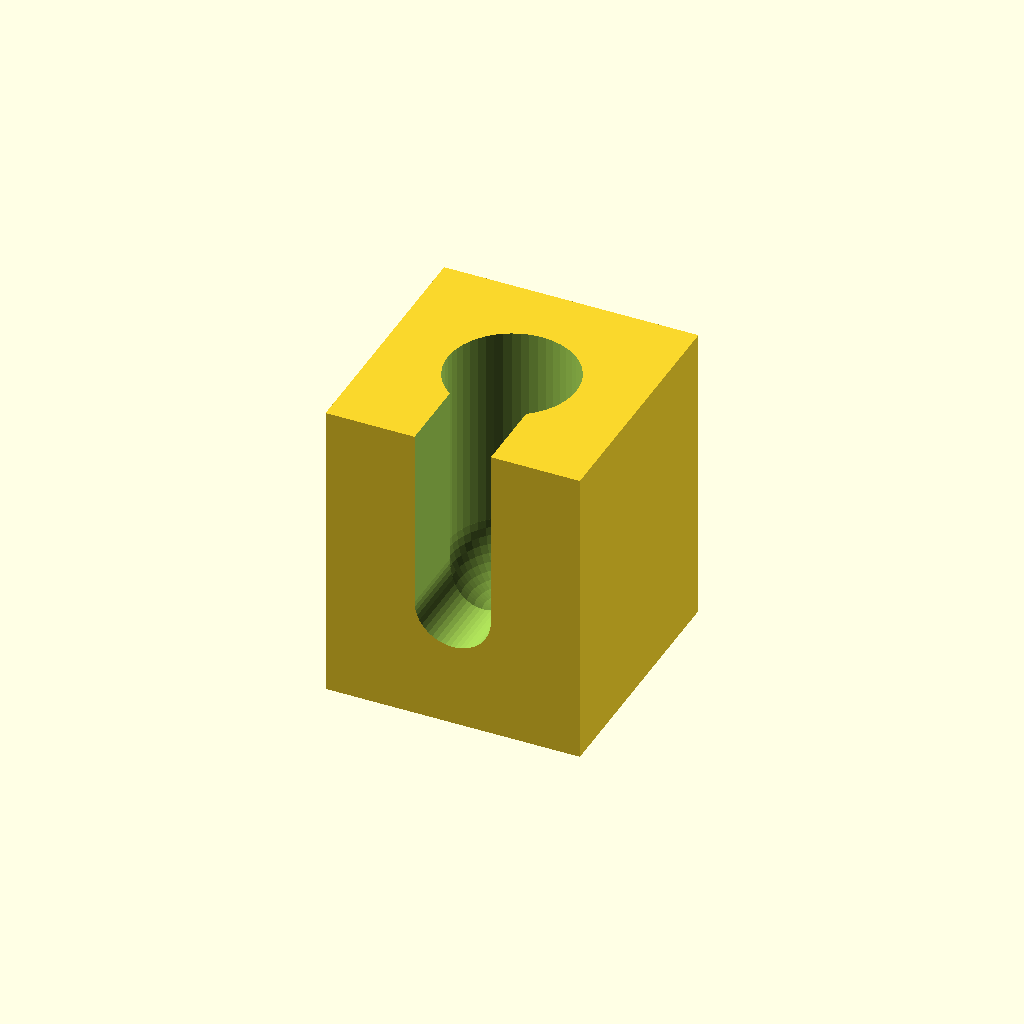
Cell 1 — every parameter at its default value.
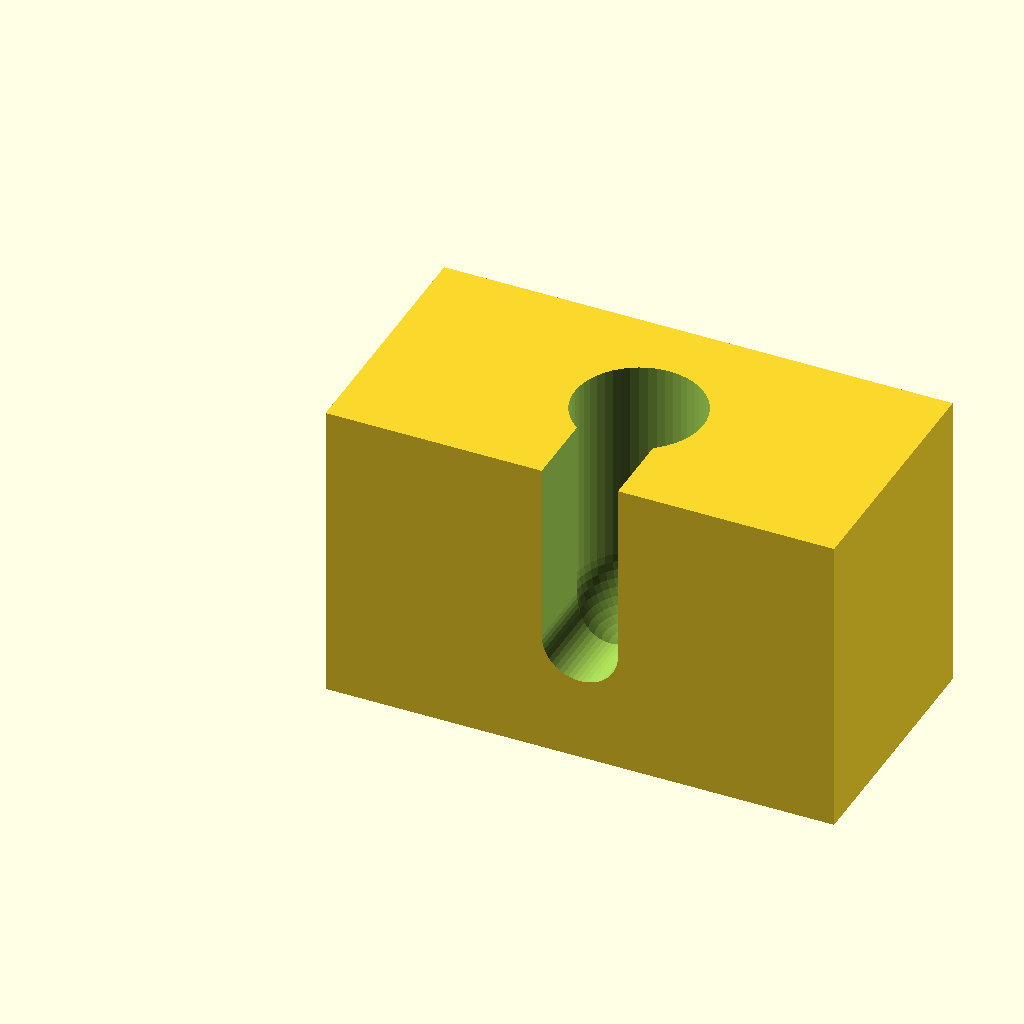
Cell 2 — laenge set to 100, the other parameters unchanged.
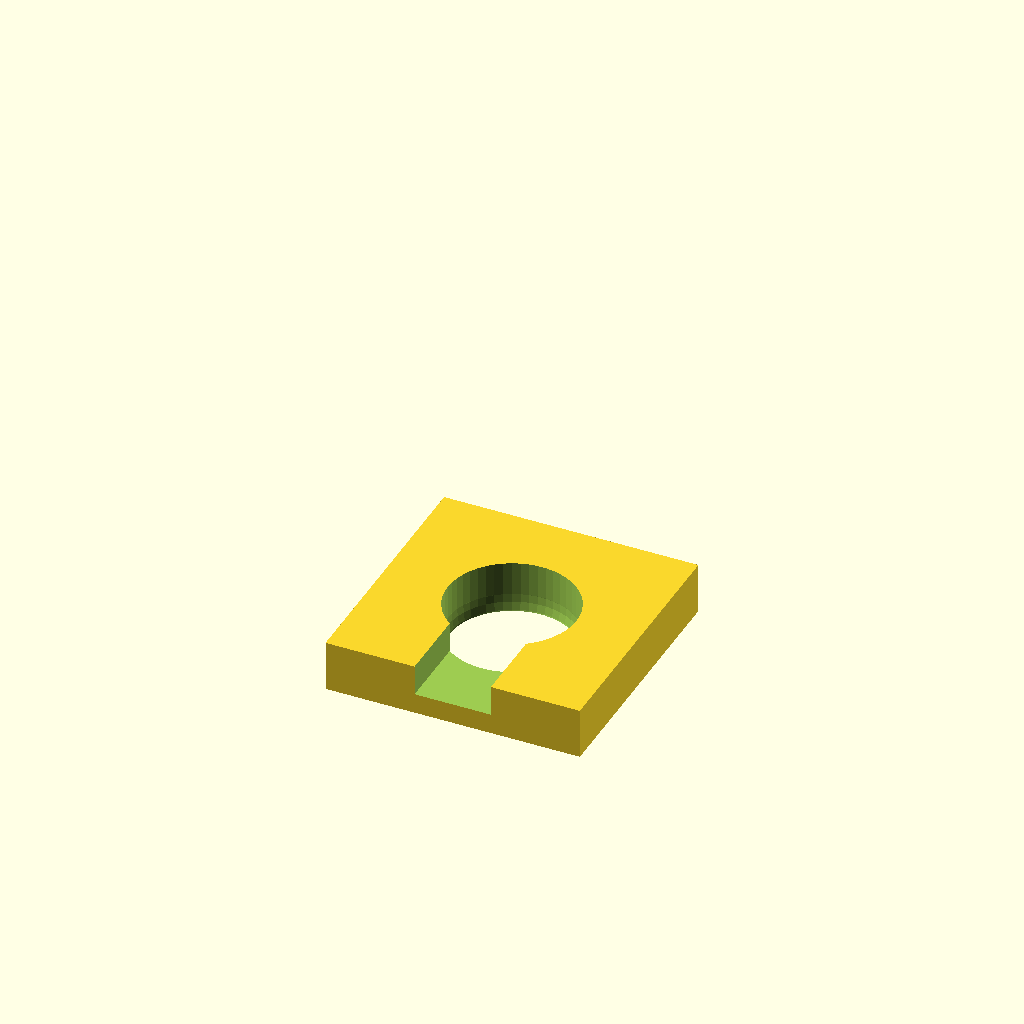
Cell 3: the same model with hoehe = 10.
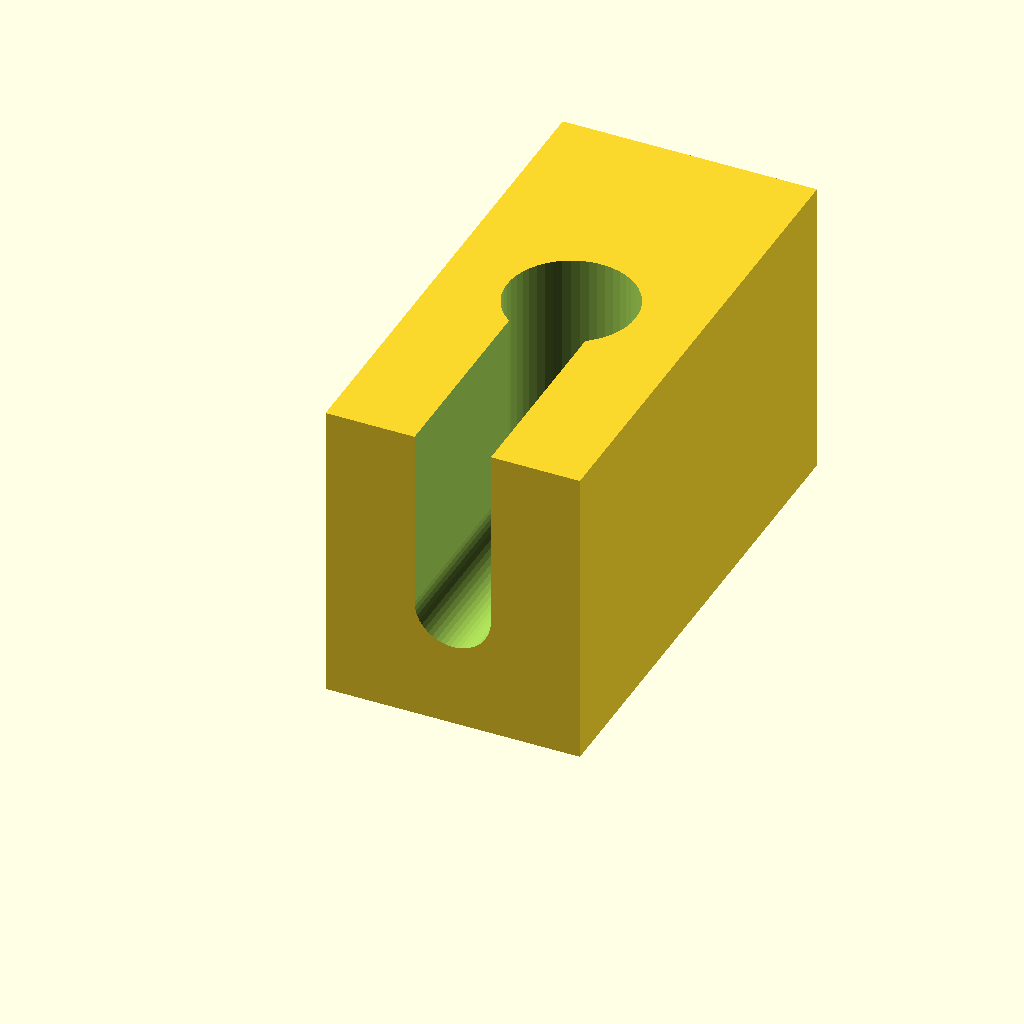
Cell 4: breite = 100 (everything else at default).
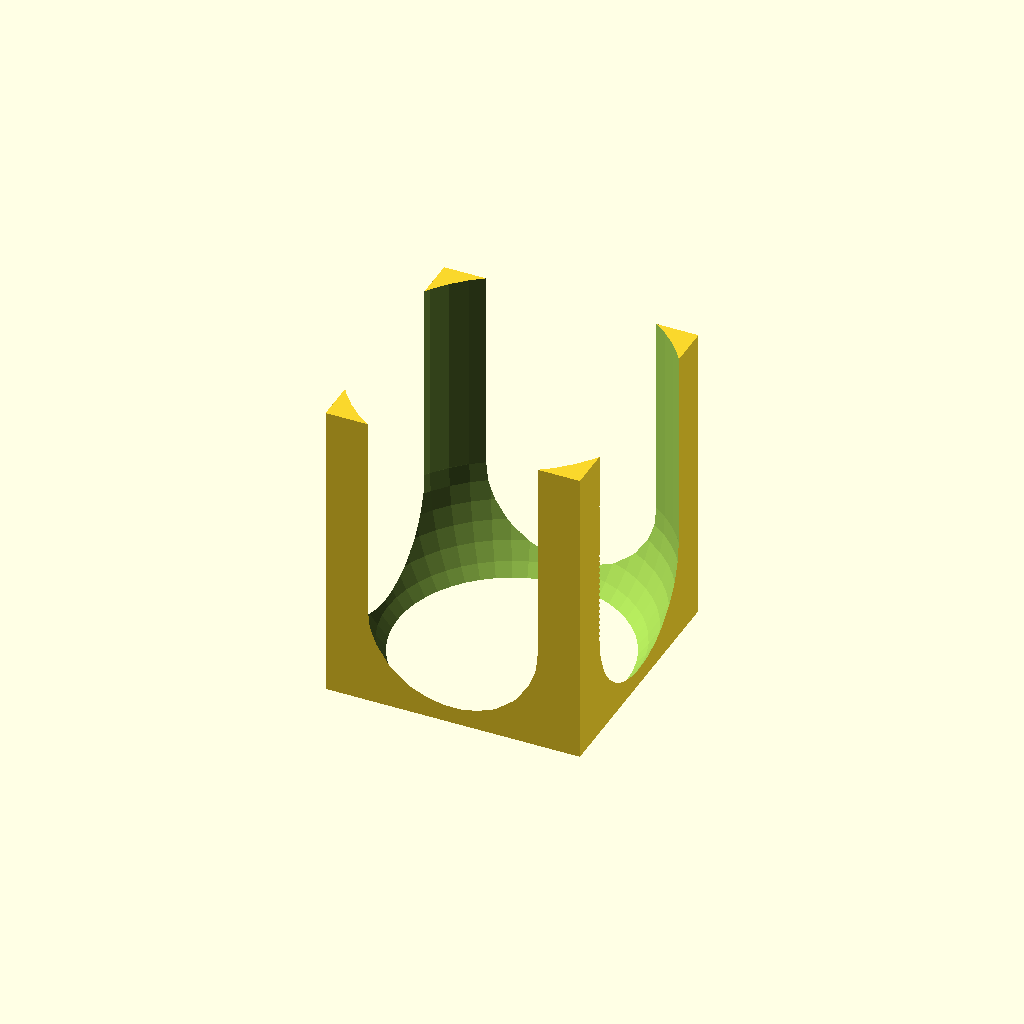
Cell 5: the same model with glas = 60.
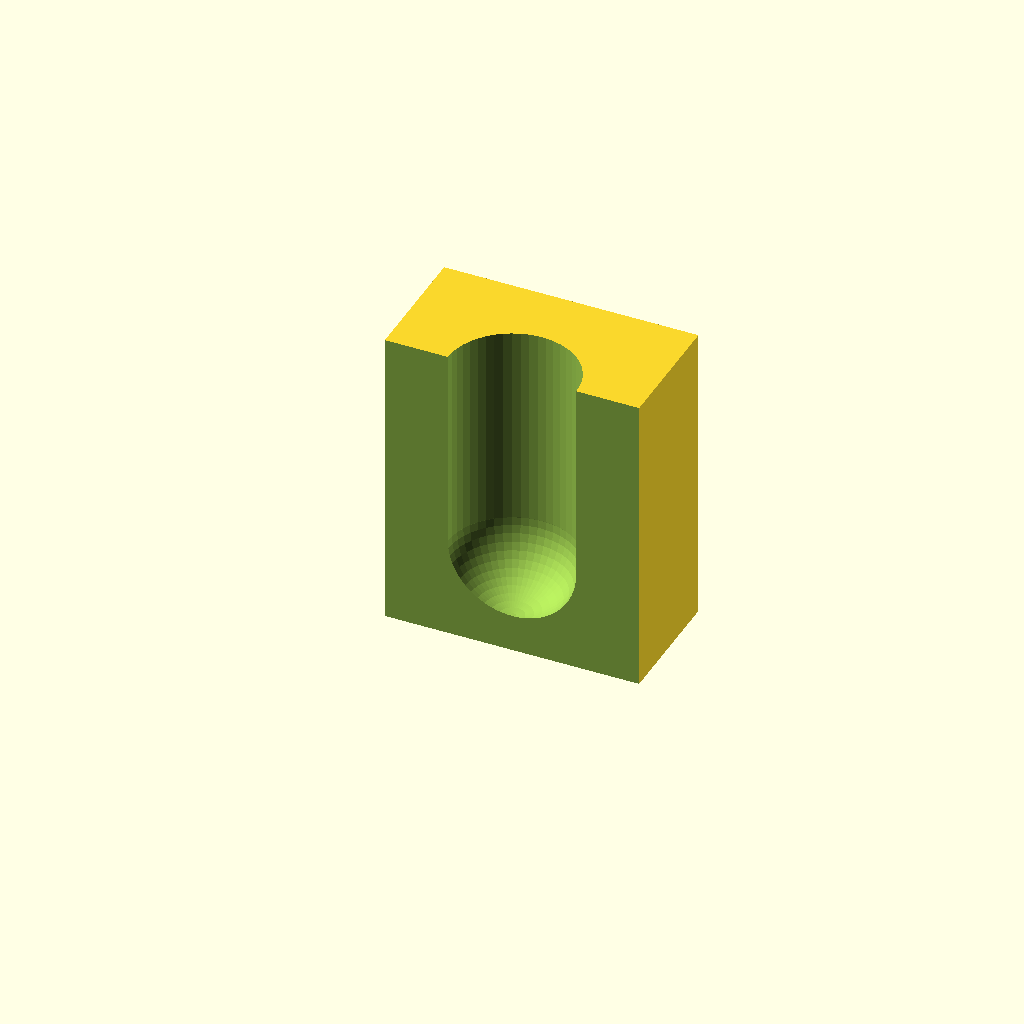
Cell 6 — auschnitt set to 100, the other parameters unchanged.
One fixed orthographic camera (rotation 55°, 0°, 25°; colour scheme Cornfield) for every cell.
Source of the model, inputs/thingiverse/thing-2773490/files/reagenz_customizer.scad:

//Length of the cube:
laenge=50; // [10:100]
//heigth of the cube:
hoehe=60; // [10:100]
//heigth of the cube:
breite=50; // [10:100]
//diameter of the glass
glas=25; //[10:60]

toleranz=0.25;  
//cut (front):
auschnitt=15; //[8:100]

//miko="N";

//Basis-Rechteck
difference(){
    
//if(miko="N"){
  
cube([laenge,breite,hoehe]);
//}   
//else{    
//$fn=50;
//minkowski()
//{
//  cube([laenge,breite,hoehe]);
//  cylinder(r=2,h=1);
//}
//}
    
    
    
union(){
translate([laenge/2,breite/2,hoehe/3])
cylinder(h = hoehe, d1 = glas+toleranz, d2 = glas+toleranz, $fn=50) ;
translate([laenge/2,breite/2,hoehe/3])
sphere(d = glas+toleranz, $fn=50);

translate([laenge/2-auschnitt/2,-10,hoehe/2.5])
cube([auschnitt,breite/2,hoehe]);


translate([laenge/2,breite/2,hoehe/2.5])
rotate([90,0,0])
cylinder(h = hoehe, d1 = auschnitt, d2 = auschnitt, $fn=50) ;
}
}
Customizer parameters (derived from the source; name, type, default, range or options):
laenge: number, default 50, range 10 to 100
hoehe: number, default 60, range 10 to 100
breite: number, default 50, range 10 to 100
glas: number, default 25, range 10 to 60
toleranz: number, default 0.25
auschnitt: number, default 15, range 8 to 100
